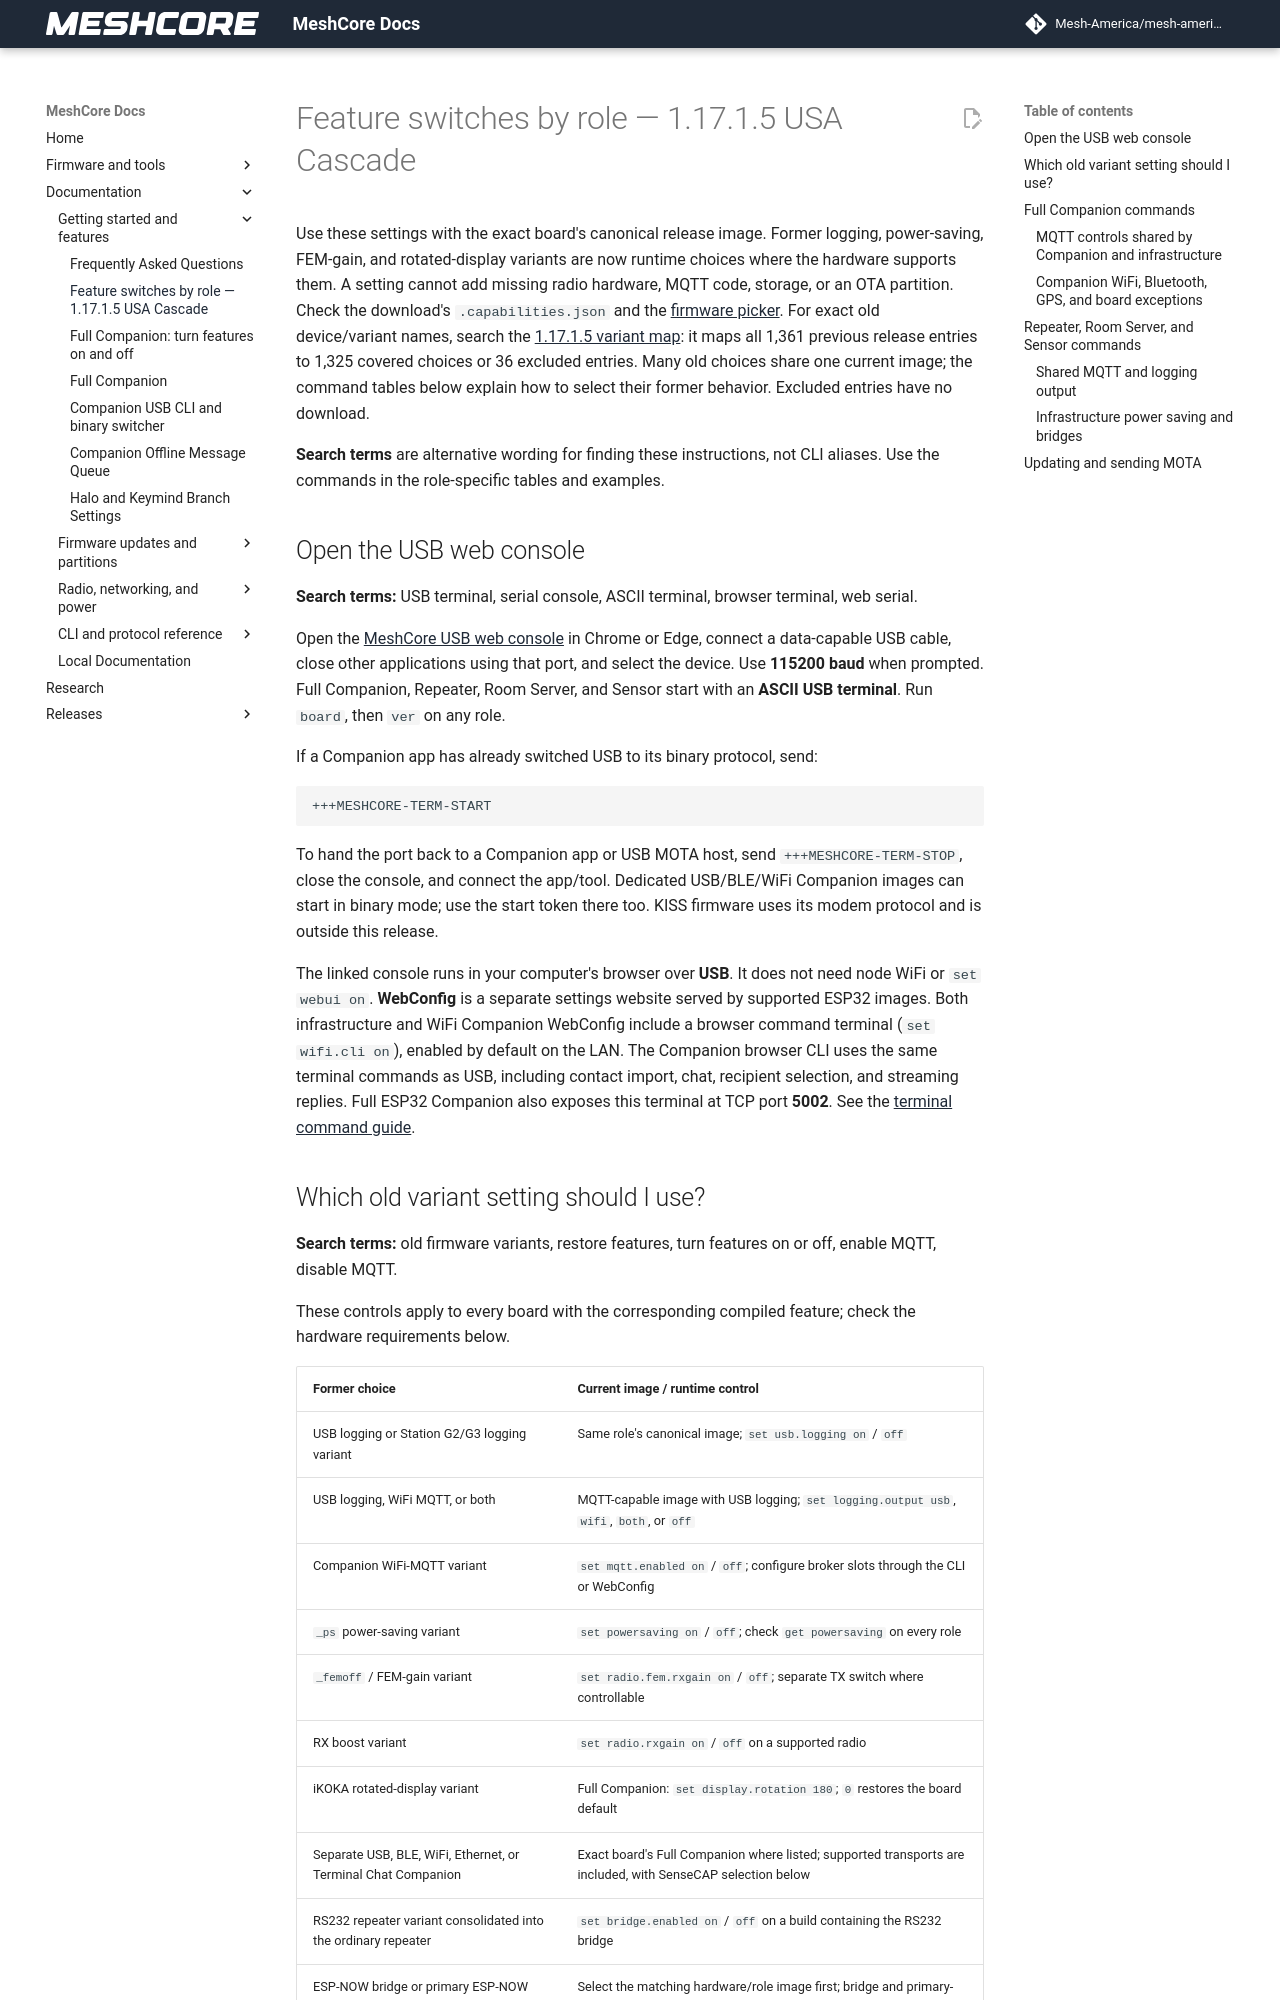

repository: Mesh-America/mesh-america-quake-repeater · page: role_feature_switches/index.html · generator: mkdocs

# Feature switches by role — 1.17.1.5 USA Cascade

Use these settings with the exact board's canonical release image. Former
logging, power-saving, FEM-gain, and rotated-display variants are now runtime
choices where the hardware supports them. A setting cannot add missing radio
hardware, MQTT code, storage, or an OTA partition. Check the download's
`.capabilities.json` and the [firmware picker](firmware_picker.md).
For exact old device/variant names, search the
[1.17.1.5 variant map](old-releases/1.17.1.5-variant-map.tsv): it maps all 1,361
previous release entries to 1,325 covered choices or 36 excluded entries.
Many old choices share one current image; the command tables below explain
how to select their former behavior. Excluded entries have no download.

**Search terms** are alternative wording for finding these instructions, not
CLI aliases. Use the commands in the role-specific tables and examples.

## Open the USB web console

**Search terms:** USB terminal, serial console, ASCII terminal, browser terminal, web serial.

Open the [MeshCore USB web console](https://flasher.meshcore.io/console) in
Chrome or Edge, connect a data-capable USB cable, close other applications
using that port, and select the device. Use **115200 baud** when prompted.
Full Companion, Repeater, Room Server, and Sensor start with an **ASCII USB
terminal**. Run `board`, then `ver` on any role.

If a Companion app has already switched USB to its binary protocol, send:

```text
+++MESHCORE-TERM-START
```

To hand the port back to a Companion app or USB MOTA host, send
`+++MESHCORE-TERM-STOP`, close the console, and connect the app/tool. Dedicated
USB/BLE/WiFi Companion images can start in binary mode; use the start token
there too. KISS firmware uses its modem protocol and is outside this release.

The linked console runs in your computer's browser over **USB**. It does not
need node WiFi or `set webui on`. **WebConfig** is a separate settings website
served by supported ESP32 images. Both infrastructure and WiFi Companion
WebConfig include a browser command terminal (`set wifi.cli on`), enabled by
default on the LAN. The Companion browser CLI uses the same terminal commands
as USB, including contact import, chat, recipient selection, and streaming
replies. Full ESP32 Companion also exposes this terminal at TCP port **5002**.
See the [terminal command guide](terminal_chat_cli.md#companion-wifi-browser-terminal).
